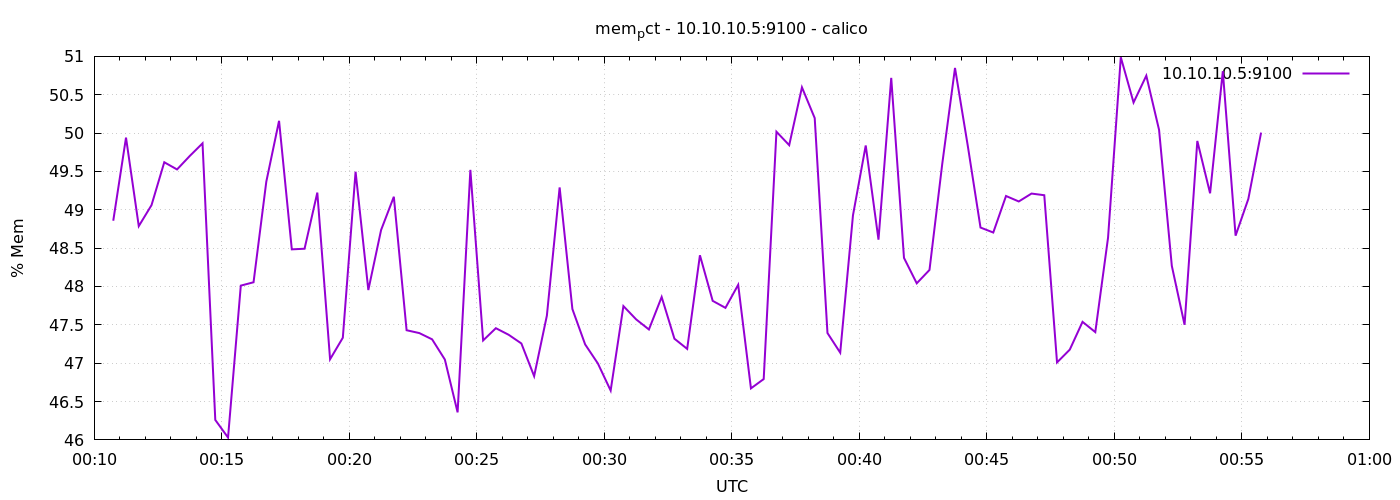

The data file committed next to this chart (first rows):
1776730245	48.85720128279941
1776730275	49.94
1776730305	48.79
1776730335	49.06
1776730365	49.62
1776730395	49.53
1776730425	49.7
1776730455	49.87
1776730485	46.26
1776730515	46.03
1776730545	48.01
1776730575	48.06
1776730605	49.37
1776730635	50.16
1776730665	48.48
1776730695	48.49
1776730725	49.22
1776730755	47.05
1776730785	47.33
1776730815	49.5
1776730845	47.95
1776730875	48.74
1776730905	49.17
1776730935	47.43
1776730965	47.39
1776730995	47.31
1776731025	47.05
1776731055	46.36
1776731085	49.52
1776731115	47.3
1776731145	47.46
1776731175	47.37
1776731205	47.26
1776731235	46.83
1776731265	47.62
1776731295	49.29
1776731325	47.71
1776731355	47.24
1776731385	47
1776731415	46.64
1776731445	47.74
1776731475	47.57
1776731505	47.44
1776731535	47.86
1776731565	47.32
1776731595	47.19
1776731625	48.41
1776731655	47.81
1776731685	47.72
1776731715	48.02
1776731745	46.67
1776731775	46.79
1776731805	50.02
1776731835	49.84
1776731865	50.6
1776731895	50.2
1776731925	47.39
1776731955	47.14
1776731985	48.93
1776732015	49.84
1776732045	48.61
... 30 more rows
